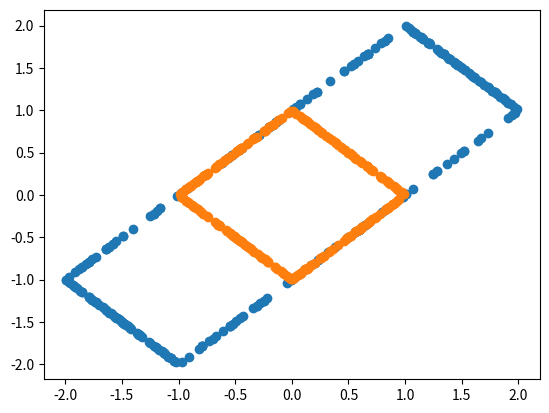

This figure's Python source:
import numpy as np
import matplotlib.pyplot as plt
from decimal import Decimal, ROUND_HALF_UP, ROUND_HALF_DOWN
import random
data = []
new = []
while len(data) < 300:
    x = round(random.uniform(-1,1),2)
    y = round(random.uniform(-1,1),2)
    if abs(x)+abs(y) == 1:
        new_x = x + 2*y
        new_y = 2*x + y
        new.append([x,y])
        data.append([new_x,new_y])
x, y = np.array(data).T
plt.scatter(x,y)
x, y = np.array(new).T
plt.scatter(x,y)
plt.show()
